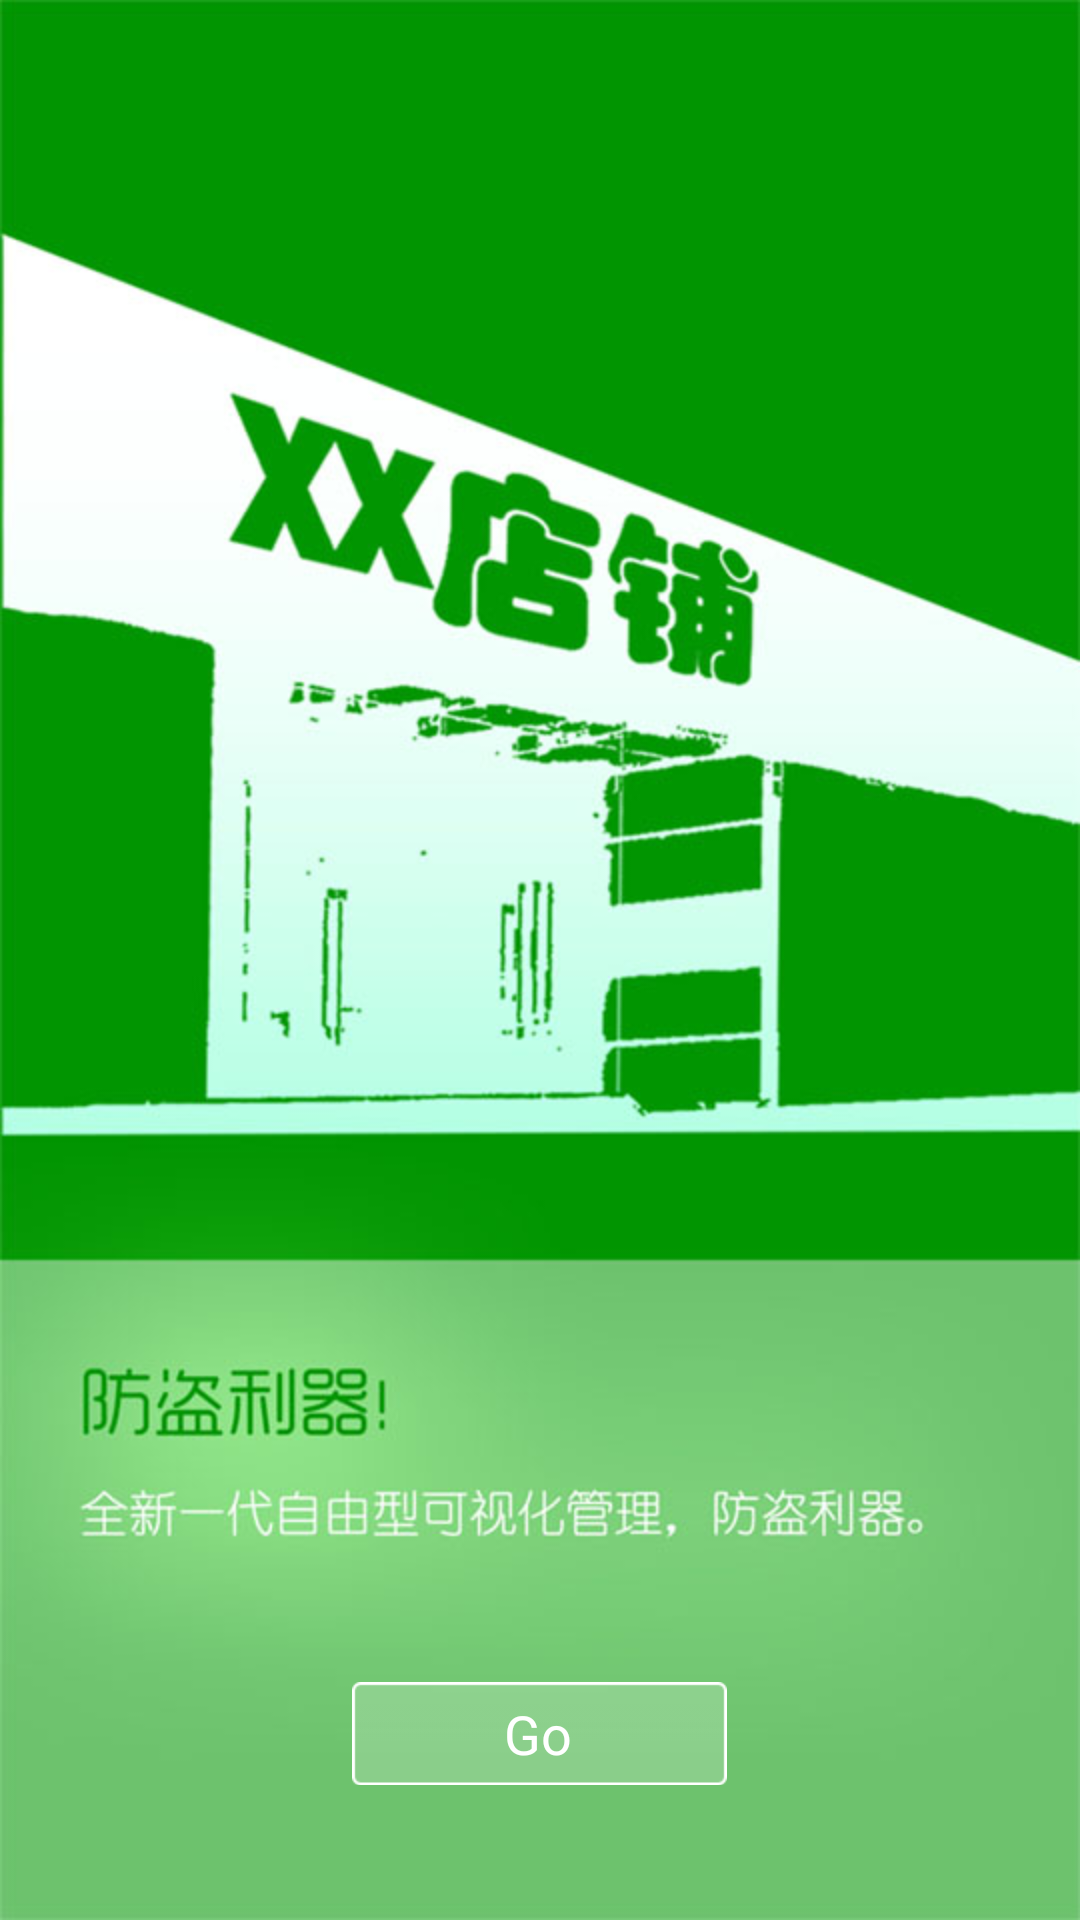

Produce the Android XML layout that renders to this screen, including the resource entries it uses.
<!-- AndroidManifest.xml: application theme AppTheme -->
<!-- res/layout/viewpager04.xml -->
<?xml version="1.0" encoding="utf-8"?>
<LinearLayout xmlns:android="http://schemas.android.com/apk/res/android"
    android:id="@+id/fourth_viewpager"
    android:layout_width="match_parent"
    android:layout_height="match_parent"
    android:background="@mipmap/b4"
    android:orientation="vertical"
    android:gravity="bottom|center" >

    <Button
        android:layout_width="wrap_content"
        android:layout_height="wrap_content"
        android:layout_marginBottom="45dip"
        android:paddingTop="5dip"
        android:paddingBottom="5dip"
        android:onClick="startbutton"
        android:text="@string/navigation_activity_btn"
        android:textSize="18sp"
        android:textColor="@color/white"
        android:background="@drawable/guide_enter_app_btn_selector" />

</LinearLayout>
<!-- resources referenced by this layout -->
<resources>
  <color name="white">#ffffff</color>
  <!-- drawable guide_enter_app_btn_selector (drawable) -->
  <?xml version="1.0" encoding="utf-8"?>
  <selector
      xmlns:android="http://schemas.android.com/apk/res/android">
      <item android:state_pressed="true"  android:drawable="@mipmap/guide_enter_app_btn_press" />
      <item android:state_focused="true" android:drawable="@mipmap/guide_enter_app_btn_press" />
      <item android:drawable="@mipmap/guide_enter_app_btn" />
  </selector>
  <!-- mipmap b4: jpg bitmap (mipmap-xhdpi, 67492 bytes) -->
  <string name="navigation_activity_btn">Go</string>
  <style name="AppTheme" parent="AppBaseTheme">
          
      </style>
  <style name="AppBaseTheme" parent="android:Theme.Light">
          
      </style>
</resources>
